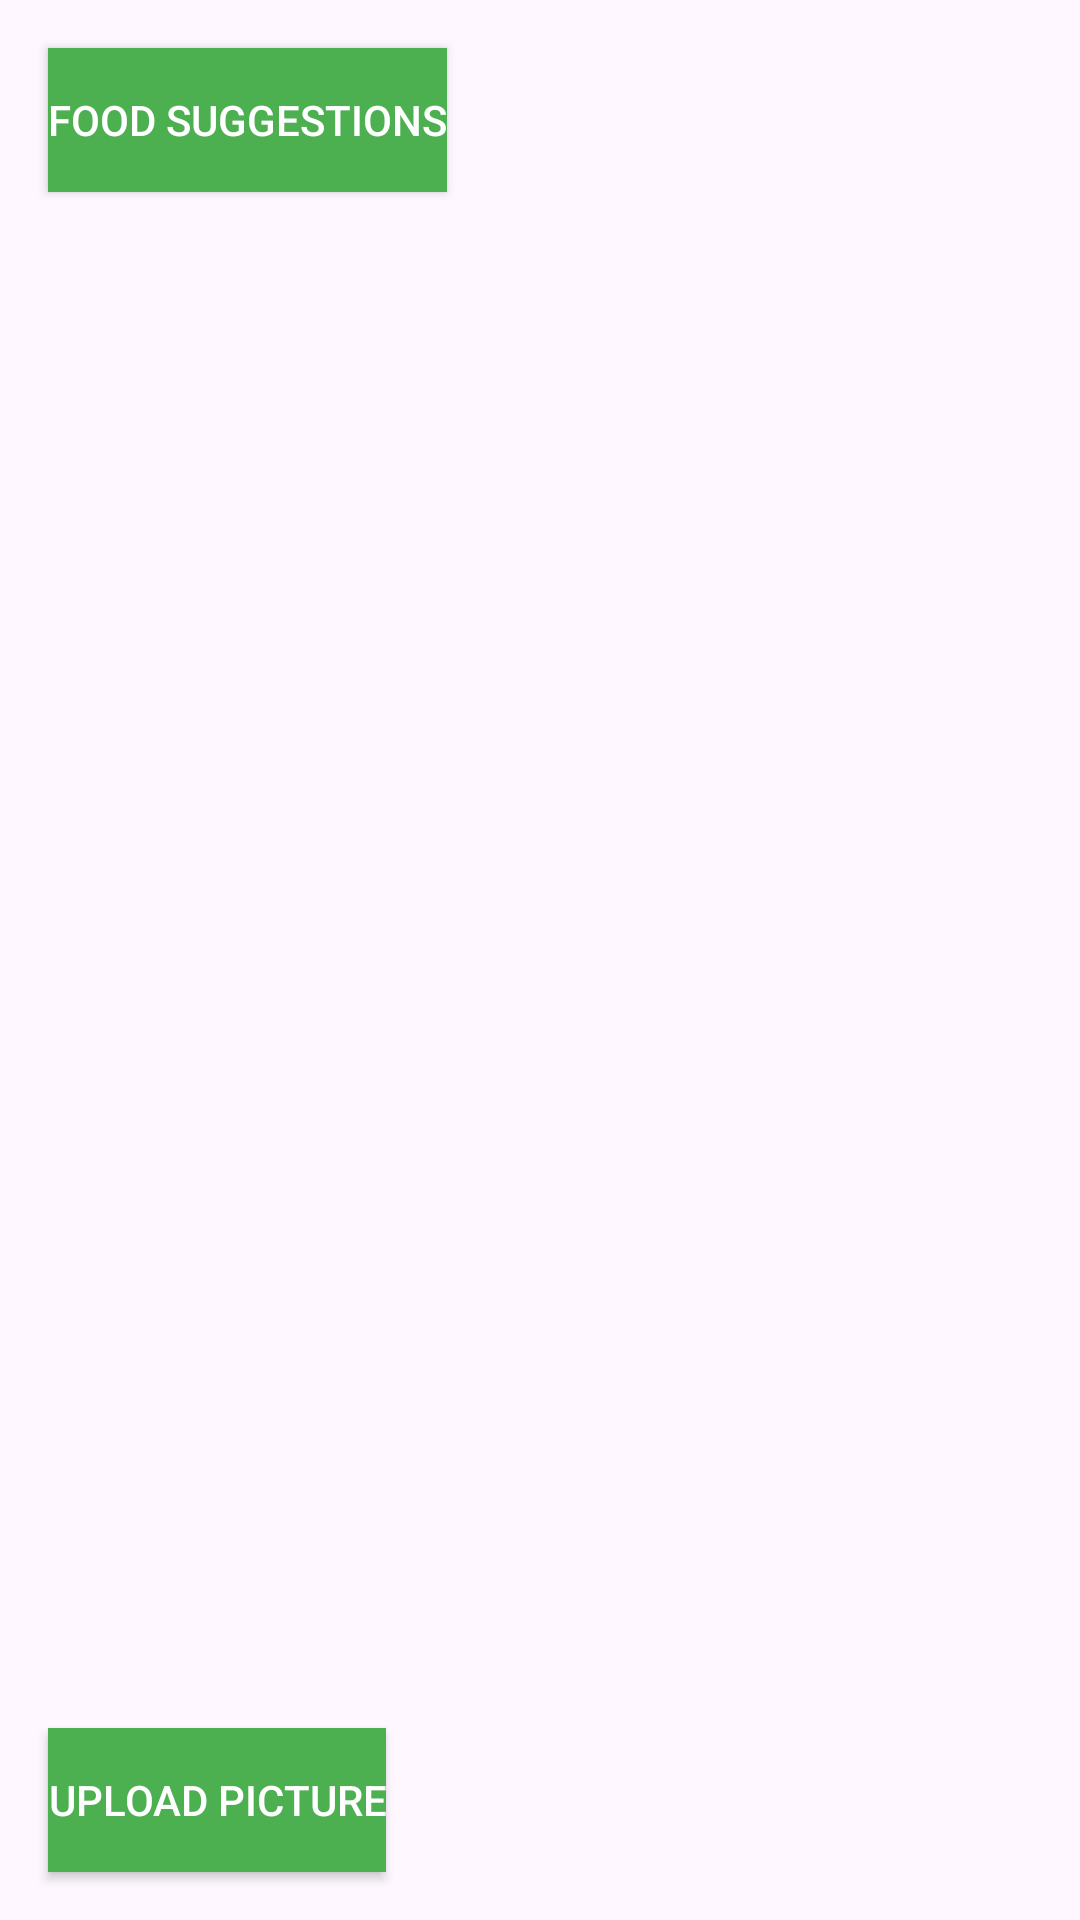

The Android layout XML behind this screen, and the referenced resources:
<!-- AndroidManifest.xml: application theme Theme.KBOB -->
<!-- res/layout/activity_main.xml -->
<RelativeLayout xmlns:android="http://schemas.android.com/apk/res/android"
    xmlns:tools="http://schemas.android.com/tools"
    android:layout_width="match_parent"
    android:layout_height="match_parent"
    android:background="?android:attr/windowBackground"
    tools:context=".MainActivity">

    
    <androidx.appcompat.widget.AppCompatButton
        android:id="@+id/button_upload_picture"
        android:layout_width="wrap_content"
        android:layout_height="wrap_content"
        android:text="@string/upload_picture"
        android:layout_alignParentBottom="true"
        android:layout_alignParentStart="true"
        android:layout_marginBottom="16dp"
        android:layout_marginStart="16dp"
        style="@style/FancyButton" />

    
    <ImageButton
        android:id="@+id/button_settings"
        android:layout_width="wrap_content"
        android:layout_height="wrap_content"
        android:layout_alignParentEnd="true"
        android:layout_alignParentTop="true"
        android:layout_marginEnd="10dp"
        android:layout_marginTop="10dp"
        android:background="?android:attr/selectableItemBackgroundBorderless"
        android:contentDescription="Settings"
        android:src="@drawable/menu" />












    

    <FrameLayout
        android:id="@+id/fragment_container"
        android:layout_width="match_parent"
        android:layout_height="match_parent"
        android:elevation="10dp">

        <androidx.appcompat.widget.AppCompatButton
            android:id="@+id/button_food_suggestions"
            style="@style/FancyButton"
            android:layout_width="wrap_content"
            android:layout_height="wrap_content"
            android:layout_marginStart="16dp"
            android:layout_marginTop="16dp"
            android:text="@string/food_suggestions" />
    </FrameLayout>
</RelativeLayout>
<!-- resources referenced by this layout -->
<resources>
  <string name="food_suggestions">Food Suggestions</string>
  <string name="upload_picture">Upload Picture</string>
  <style name="FancyButton" parent="Widget.AppCompat.Button.Colored">
          <item name="android:textSize">14sp</item>
          <item name="android:textColor">@android:color/white</item>
          <item name="android:background">@drawable/button_background</item>
          <item name="android:color">@drawable/button_background</item>
      </style>
  <style name="Theme.KBOB" parent="Theme.MaterialComponents.DayNight.DarkActionBar">
          
          <item name="colorPrimary">@color/purple_500</item>
          <item name="colorPrimaryVariant">@color/purple_700</item>
          <item name="colorOnPrimary">@color/white</item>
          
          <item name="colorSecondary">@color/teal_200</item>
          <item name="colorSecondaryVariant">@color/teal_700</item>
          <item name="colorOnSecondary">@color/black</item>
          
          <item name="android:statusBarColor">?attr/colorPrimaryVariant</item>
          
      </style>
  <!-- drawable button_background (drawable) -->
  <selector xmlns:android="http://schemas.android.com/apk/res/android">
      <item android:state_pressed="true" >
          <shape android:shape="rectangle" >
              <solid android:color="@color/colorPrimaryVariant"/>
              <corners android:radius="0dp" />
          </shape>
      </item>
      <item>
          <shape android:shape="rectangle" >
              <solid android:color="@color/colorPrimary"/>
              <corners android:radius="0dp" />
          </shape>
      </item>
  </selector>
  <color name="purple_500">#FF6200EE</color>
  <color name="purple_700">#FF3700B3</color>
  <color name="white">#FFFFFFFF</color>
  <color name="teal_200">#FF03DAC5</color>
  <color name="teal_700">#FF018786</color>
  <color name="black">#FF000000</color>
  <color name="colorPrimaryVariant">#388E3C</color>
  <color name="colorPrimary">#4CAF50</color>
</resources>
